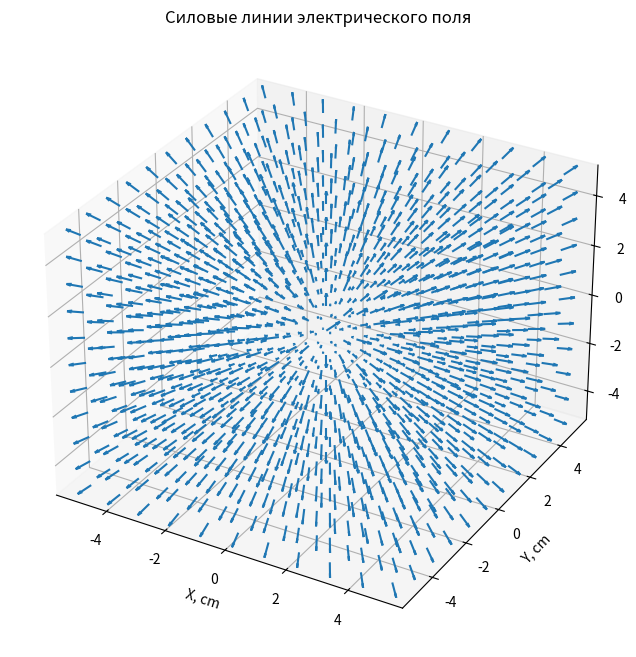
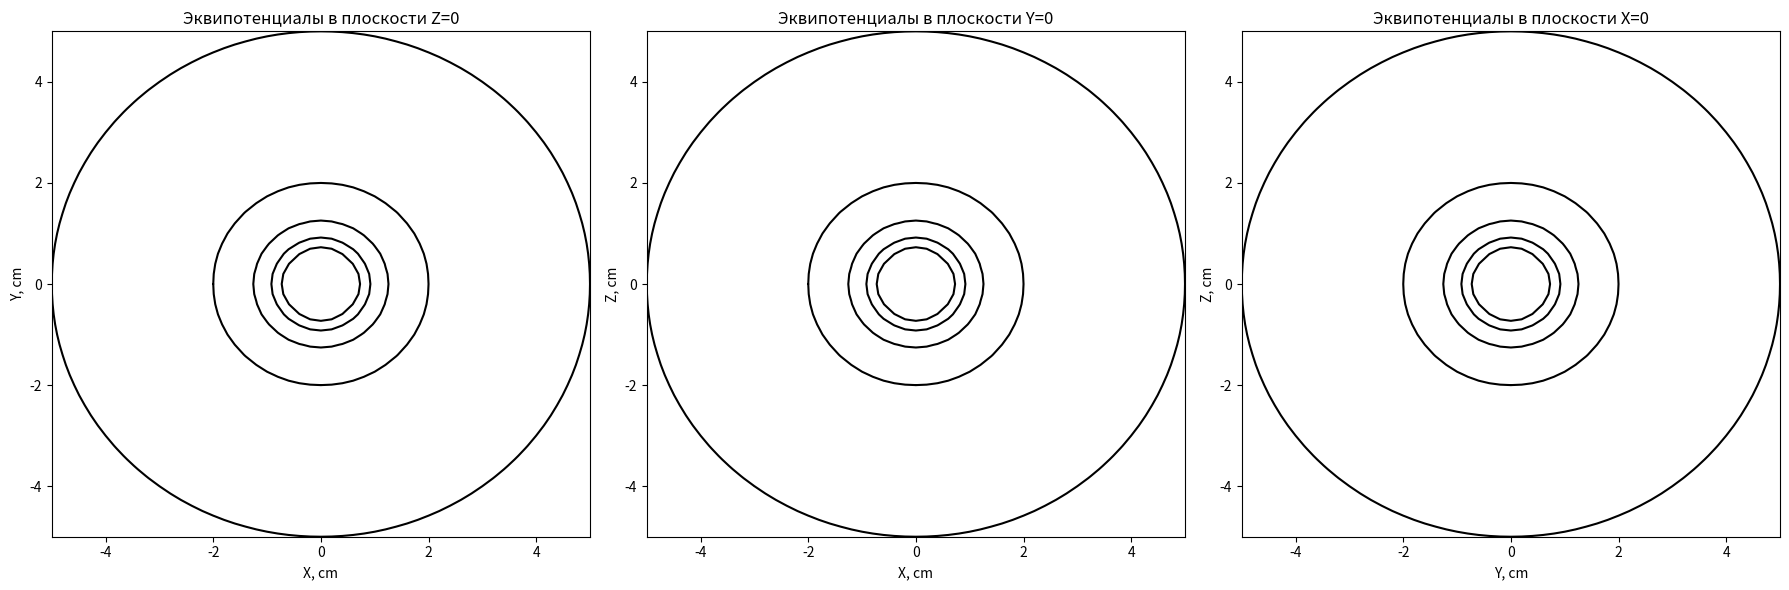

Reproduce these figures in Python, in order.
import numpy as np
import matplotlib.pyplot as plt
from mpl_toolkits.mplot3d import Axes3D

# Константы
q = 1  # Заряд в единицах СГС

# Определение сетки
x = np.arange(-5, 5.2, 0.2)
y = np.arange(-5, 5.2, 0.2)
z = np.arange(-5, 5.2, 0.2)
X, Y, Z = np.meshgrid(x, y, z, indexing='ij')

# Расчет потенциала
R = np.sqrt(X**2 + Y**2 + Z**2)
V = np.where(R != 0, q / R, 0)  # Избегаем деления на ноль

# Расчет компонентов электрического поля
Ex, Ey, Ez = np.gradient(-V, 0.2, axis=(0, 1, 2))

# Визуализация силовых линий
fig = plt.figure(figsize=(10, 8))
ax = fig.add_subplot(111, projection='3d')

# Выборка точек для построения векторного поля
skip = (slice(None, None, 5), slice(None, None, 5), slice(None, None, 5))
ax.quiver(X[skip], Y[skip], Z[skip], Ex[skip], Ey[skip], Ez[skip], length=0.5, normalize=True)

ax.set_xlabel('X, cm')
ax.set_ylabel('Y, cm')
ax.set_zlabel('Z, cm')
ax.set_title('Силовые линии электрического поля')
plt.show()

# Визуализация эквипотенциальных поверхностей в трех проекциях
fig, axes = plt.subplots(1, 3, figsize=(18, 6))

# Средние индексы по осям
z_index = len(z) // 2  # Для XY
y_index = len(y) // 2  # Для XZ
x_index = len(x) // 2  # Для YZ

# YZ плоскость
Y_slice, Z_slice, V_slice = Y[x_index, :, :], Z[x_index, :, :], V[x_index, :, :]
contour3 = axes[2].contour(Y_slice, Z_slice, V_slice, levels=[0.2, 0.5, 0.8, 1.1, 1.4], colors='black')
axes[2].set_xlabel('Y, cm')
axes[2].set_ylabel('Z, cm')
axes[2].set_title('Эквипотенциалы в плоскости X=0')

# XZ плоскость
X_slice, Z_slice, V_slice = X[:, y_index, :], Z[:, y_index, :], V[:, y_index, :]
contour2 = axes[1].contour(X_slice, Z_slice, V_slice, levels=[0.2, 0.5, 0.8, 1.1, 1.4], colors='black')
axes[1].set_xlabel('X, cm')
axes[1].set_ylabel('Z, cm')
axes[1].set_title('Эквипотенциалы в плоскости Y=0')

# XY плоскость
X_slice, Y_slice, V_slice = X[:, :, z_index], Y[:, :, z_index], V[:, :, z_index]
contour1 = axes[0].contour(X_slice, Y_slice, V_slice, levels=[0.2, 0.5, 0.8, 1.1, 1.4], colors='black')
axes[0].set_xlabel('X, cm')
axes[0].set_ylabel('Y, cm')
axes[0].set_title('Эквипотенциалы в плоскости Z=0')

plt.tight_layout()
plt.show()